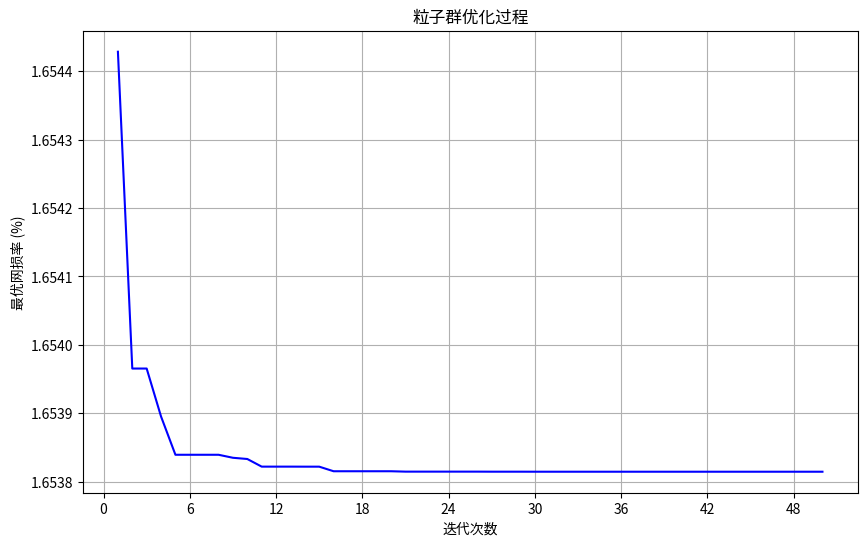
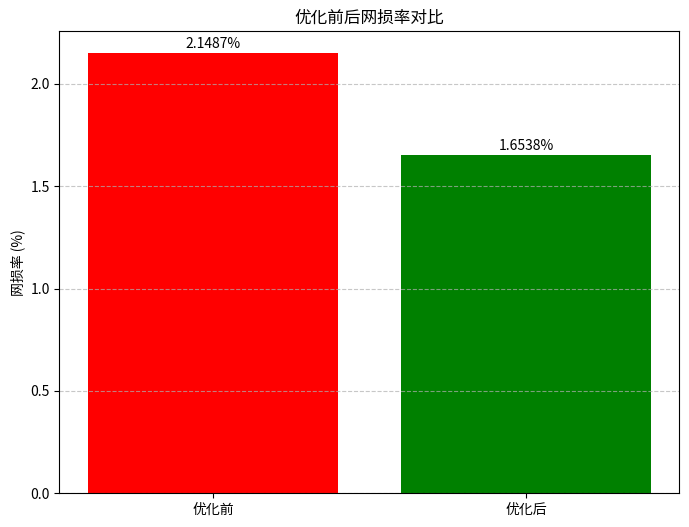
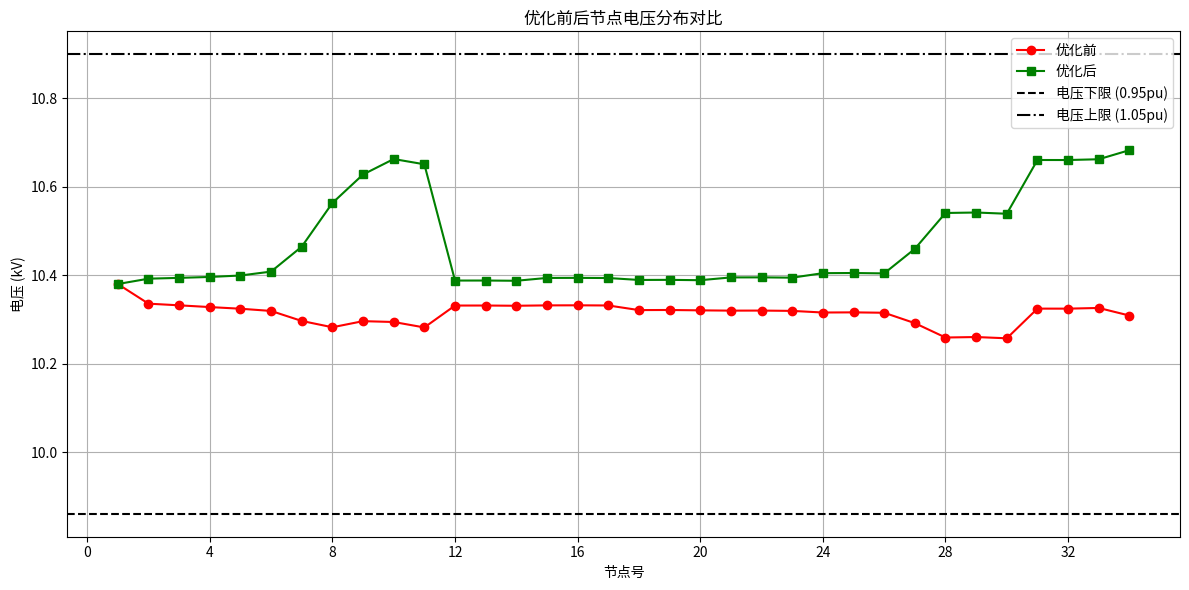
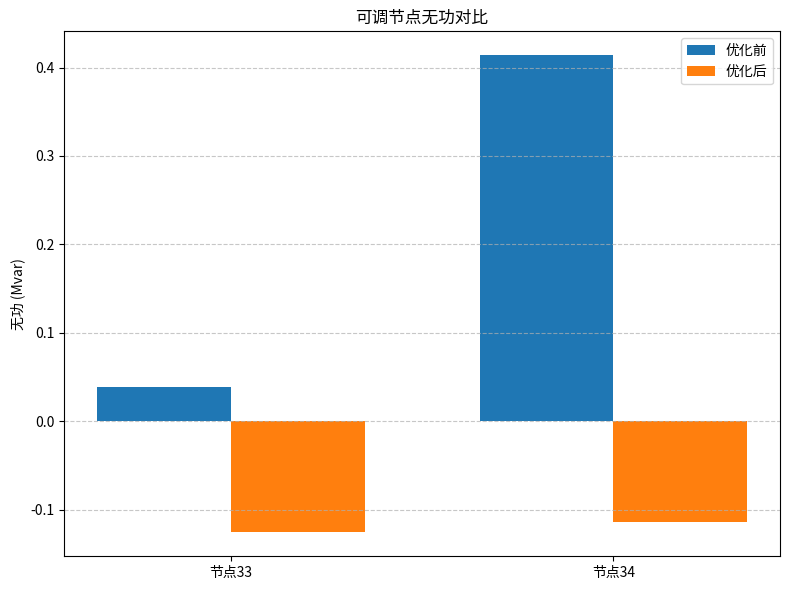

Reproduce these figures in Python, in order.
import numpy as np
import matplotlib.pyplot as plt
from matplotlib.ticker import MaxNLocator
import copy

# 网损经济


# 设置中文显示（适配更多系统）
plt.rcParams["font.family"] = ["Heiti TC", "sans-serif"]  # "Heiti TC"是 macOS 自带中文字体，sans-serif是后备
plt.rcParams["axes.unicode_minus"] = False  # 正确显示负号

# -------------------------- 通用配置参数 --------------------------
# 基准参数
SB = 10  # 基准功率 单位 MVA
UB = 10.38  # 基准电压 单位 kV
pr = 1e-6  # 潮流收敛精度

# 可调无功节点配置（核心修改：通过此列表指定可调节点）
# 格式：[(节点索引, 无功最小值(Mvar), 无功最大值(Mvar), 节点名称), ...]
# 节点索引：Bus数组中的行索引（从0开始）
tunable_q_nodes = [
    (32, -0.3, 0.3, "节点33"),  # 节点33（原代码索引32）
    (33, -0.5, 0.5, "节点34")   # 节点34（原代码索引33）
]
# ------------------------------------------------------------------

# 节点数据 [节点号, 负荷有功(MW), 负荷无功(Mvar)]
Bus = np.array([
    1, 0,  0,          
    2, 0,  0,         
    3, 0,  0,         
    4, 0,  0,          
    5, 0,  0,          
    6, 0,  0,          
    7, 0,  0,         
    8, 0,  0,  
    9, 0,  0,          
    10,0,  0, 
    11,0.325071,-0.023704,
    12,0,0,
    13,-0.02834,0,
    14,0.20565,0.00301,
    15,0,0,
    16,-0.067145,0,
    17,0.095275,0.00102,
    18,0,0,
    19,-0.09425,0,
    20,0.24197,0.02307,
    21,0,0,
    22,-0.052715,0,
    23,0.214965,0.05159,
    24,0,0,
    25,-0.1508,0,
    26,0.231172,0.007432,
    27,0.121383,0.02996,
    28,0,0,
    29,-0.47385,0,
    30,0.648046,0.163962,
    31,0,0,
    32,0.01908,0.00991,
    33,-0.6704,0.0386 ,     #可调光伏
    34,-1.205,0.414,	       #可调光伏
])

# 支路数据 [支路号, 首节点, 尾节点, 电阻(Ω), 电抗(Ω)]
Branch = np.array([
    1,1,2,0.3436,0.8136,
    2,2,3,0.0341,0.0807,
    3,3,4,0.0369,0.0874,
    4,4,5,0.0426,0.1009,
    5,5,6,0.0852,0.2017,
    6,6,7,0.4885,1.1565,
    7,7,8,0.7128,1.6877,
    8,8,9,0.3280,0.7766,
    9,9,10,0.3124,0.7396,
    10,10,11,0.4686,1.1095,
    11,2,12,0.2456,0.1778,
    12,12,13,0.0238,0.0172,
    13,12,14,0.0238,0.0172,
    14,3,15,0.0475,0.0344,
    15,15,16,0.0238,0.0172,
    16,15,17,0.0238,0.0172,
    17,4,18,0.4275,0.3096,
    18,18,19,0.0238,0.0172,
    19,18,20,0.0238,0.0172,
    20,5,21,0.2233,0.1617,
    21,21,22,0.0238,0.0172,
    22,21,23,0.0238,0.0172,
    23,6,24,0.4275,0.3096,
    24,24,25,0.02375,0.0172,
    25,24,26,0.02375,0.0172,
    26,7,27,0.35625,0.258,
    27,8,28,0.4061,1.0168,
    28,28,29,0.02375,0.0172,
    29,28,30,0.02375,0.0172,
    30,9,31,0.475,0.344,
    31,31,32,0.02375,0.0172,
    32,31,33,0.02375,0.0172,
    33,10,34,0.16625,0.1204
])

# 数据重塑（二维化）
Buscols = 3
Bus = Bus.reshape(-1, Buscols)
Branchcols = 5
Branch = Branch.reshape(-1, Branchcols)

# -------------------------- 潮流计算函数 --------------------------
def power_flow(tunable_q_values):
    """
    潮流计算函数（通用版）
    tunable_q_values: 可调节点的无功值列表，顺序与tunable_q_nodes一致
    """
    # 复制原始数据
    Bus_copy = copy.deepcopy(Bus)
    Branch_copy = copy.deepcopy(Branch)
    
    # 更新可调节点的无功值（核心：根据配置动态更新）
    for i, (node_idx, _, _, _) in enumerate(tunable_q_nodes):
        Bus_copy[node_idx, 2] = tunable_q_values[i]  # 第2列是无功
    
    # 标幺化处理
    Bus_copy[:, 1] = Bus_copy[:, 1] / SB  # 有功标幺值
    Bus_copy[:, 2] = Bus_copy[:, 2] / SB  # 无功标幺值
    Branch_copy[:, 3] = Branch_copy[:, 3] * SB / (UB **2)  # 电阻标幺值
    Branch_copy[:, 4] = Branch_copy[:, 4] * SB / (UB** 2)  # 电抗标幺值
    
    # 节点和支路数量
    busnum = Bus_copy.shape[0]
    branchnum = Branch_copy.shape[0]
    
    # 节点类型标识
    node_types = []
    for i in range(busnum):
        node_id = Bus_copy[i, 0]
        p = Bus_copy[i, 1]
        if node_id == 1:
            node_types.append("平衡节点")
        elif p < 0:
            node_types.append("光伏节点")
        elif p > 0:
            node_types.append("负荷节点")
        else:
            node_types.append("普通节点")
    
    # 初始化电压和相角
    Vbus = np.ones(busnum)
    Vbus[0] = 1.0  # 平衡节点电压
    cita = np.zeros(busnum)
    
    # 初始化变量
    k = 0
    Ploss = np.zeros(branchnum)
    Qloss = np.zeros(branchnum)
    P = np.zeros(branchnum)
    Q = np.zeros(branchnum)
    F = 0
    
    # 支路排序（从末端到首端）
    TempBranch = Branch_copy.copy()
    s1 = np.zeros((0, Branchcols))
    while TempBranch.size > 0:
        s = TempBranch.shape[0] - 1
        s2 = np.zeros((0, Branchcols))
        while s >= 0:
            i = np.where(TempBranch[:, 1] == TempBranch[s, 2])[0]
            if i.size == 0:
                s1 = np.vstack([s1, TempBranch[s, :]])
            else:
                if s2.size > 0:
                    s2 = np.vstack([s2, TempBranch[s, :]])
                else:
                    s2 = TempBranch[s, :].reshape(1, -1)
            s -= 1
        TempBranch = s2.copy()
    
    # 潮流迭代计算
    while k < 100 and F == 0:
        Pij1 = np.zeros(busnum)
        Qij1 = np.zeros(busnum)
        
        # 前推过程
        for s in range(branchnum):
            ii = int(s1[s, 1] - 1)
            jj = int(s1[s, 2] - 1)
            Pload = Bus_copy[jj, 1]
            Qload = Bus_copy[jj, 2]
            R = s1[s, 3]
            X = s1[s, 4]
            VV = Vbus[jj]
            
            Pij0 = Pij1[jj]
            Qij0 = Qij1[jj]
            
            II = ((Pload + Pij0)**2 + (Qload + Qij0)** 2) / (VV**2)
            Ploss[int(s1[s, 0]) - 1] = II * R
            Qloss[int(s1[s, 0]) - 1] = II * X
            
            P[int(s1[s, 0]) - 1] = Pload + Ploss[int(s1[s, 0]) - 1] + Pij0
            Q[int(s1[s, 0]) - 1] = Qload + Qloss[int(s1[s, 0]) - 1] + Qij0
            
            Pij1[ii] += P[int(s1[s, 0]) - 1]
            Qij1[ii] += Q[int(s1[s, 0]) - 1]
        
        # 回推过程
        for s in range(branchnum-1, -1, -1):
            ii = int(s1[s, 2] - 1)
            kk = int(s1[s, 1] - 1)
            R = s1[s, 3]
            X = s1[s, 4]
            
            V_real = Vbus[kk] - (P[int(s1[s, 0]) - 1]*R + Q[int(s1[s, 0]) - 1]*X) / Vbus[kk]
            V_imag = (P[int(s1[s, 0]) - 1]*X - Q[int(s1[s, 0]) - 1]*R) / Vbus[kk]
            
            Vbus[ii] = np.sqrt(V_real**2 + V_imag**2)
            cita[ii] = cita[kk] - np.arctan2(V_imag, V_real)
        
        # 收敛判断
        Pij2 = np.zeros(busnum)
        Qij2 = np.zeros(busnum)
        for s in range(branchnum):
            ii = int(s1[s, 1] - 1)
            jj = int(s1[s, 2] - 1)
            Pload = Bus_copy[jj, 1]
            Qload = Bus_copy[jj, 2]
            R = s1[s, 3]
            X = s1[s, 4]
            VV = Vbus[jj]
            
            Pij0 = Pij2[jj]
            Qij0 = Qij2[jj]
            
            II = ((Pload + Pij0)**2 + (Qload + Qij0)** 2) / (VV**2)
            P_val = Pload + II * R + Pij0
            Q_val = Qload + II * X + Qij0
            
            Pij2[ii] += P_val
            Qij2[ii] += Q_val
        
        ddp = np.max(np.abs(Pij1 - Pij2))
        ddq = np.max(np.abs(Qij1 - Qij2))
        if ddp < pr and ddq < pr:
            F = 1
        k += 1
    
    if k == 100:
        return None, None, None  # 不收敛
    
    # 网损率计算
    P1 = np.sum(Ploss)
    balance_node_output = Pij2[0] * SB
    pv_nodes_mask = [typ == "光伏节点" for typ in node_types]
    pv_total_injection = sum(-Bus_copy[i, 1] for i in range(busnum) if pv_nodes_mask[i]) * SB
    total_input_power = balance_node_output + pv_total_injection
    
    load_nodes_mask = [typ == "负荷节点" for typ in node_types]
    total_output_power = sum(Bus_copy[i, 1] for i in range(busnum) if load_nodes_mask[i]) * SB
    
    loss_rate = (total_input_power - total_output_power) / total_input_power * 100 if total_input_power != 0 else 0.0
    Vbus_kv = Vbus * UB  # 电压有名值（kV）
    
    return loss_rate, Vbus_kv, (balance_node_output, pv_total_injection, total_input_power, total_output_power)

# -------------------------- 粒子群优化算法（通用版） --------------------------
def pso_optimization():
    # 算法参数
    num_particles = 30  # 粒子数量
    max_iter = 50       # 最大迭代次数
    w = 0.8             # 初始惯性权重
    c1 = 1.5            # 认知系数
    c2 = 1.5            # 社会系数
    
    # 从配置中提取可调节点参数（动态适应维度）
    dim = len(tunable_q_nodes)  # 决策变量维度（可调节点数量）
    q_mins = np.array([node[1] for node in tunable_q_nodes])  # 各节点最小值
    q_maxs = np.array([node[2] for node in tunable_q_nodes])  # 各节点最大值
    
    # 电压约束
    v_min = 0.95 * UB
    v_max = 1.05 * UB
    
    # 初始化粒子群（动态维度）
    particles = np.random.rand(num_particles, dim)  # 粒子位置（num_particles × dim）
    for i in range(dim):
        # 映射到各节点的无功范围
        particles[:, i] = particles[:, i] * (q_maxs[i] - q_mins[i]) + q_mins[i]
    
    velocities = np.zeros((num_particles, dim))  # 粒子速度（动态维度）
    
    # 初始化个体最优和全局最优
    pbest = np.copy(particles)
    pbest_fitness = np.ones(num_particles) * np.inf
    
    # 计算初始适应度
    for i in range(num_particles):
        loss_rate, voltages, _ = power_flow(particles[i])  # 传入当前粒子的所有无功值
        if loss_rate is None:
            pbest_fitness[i] = np.inf
            continue
        
        # 电压越限惩罚
        voltage_violation = np.sum(np.maximum(v_min - voltages, 0) + np.maximum(voltages - v_max, 0))
        pbest_fitness[i] = loss_rate + 100 * voltage_violation if voltage_violation > 0 else loss_rate
    
    # 全局最优初始化
    gbest_idx = np.argmin(pbest_fitness)
    gbest = np.copy(pbest[gbest_idx])
    gbest_fitness = pbest_fitness[gbest_idx]
    
    # 记录优化过程
    fitness_history = []
    
    # 迭代优化
    for iter in range(max_iter):
        current_w = w - (w - 0.4) * (iter / max_iter)  # 惯性权重递减
        
        for i in range(num_particles):
            # 速度更新（动态维度）
            r1 = np.random.rand(dim)
            r2 = np.random.rand(dim)
            velocities[i] = current_w * velocities[i] + \
                           c1 * r1 * (pbest[i] - particles[i]) + \
                           c2 * r2 * (gbest - particles[i])
            
            # 速度限制
            max_vel = 0.1 * (q_maxs - q_mins)
            velocities[i] = np.clip(velocities[i], -max_vel, max_vel)
            
            # 位置更新
            particles[i] += velocities[i]
            # 位置限制（各节点独立约束）
            for j in range(dim):
                particles[i, j] = np.clip(particles[i, j], q_mins[j], q_maxs[j])
            
            # 计算当前适应度
            loss_rate, voltages, _ = power_flow(particles[i])
            if loss_rate is None:
                current_fitness = np.inf
            else:
                voltage_violation = np.sum(np.maximum(v_min - voltages, 0) + np.maximum(voltages - v_max, 0))
                current_fitness = loss_rate + 100 * voltage_violation if voltage_violation > 0 else loss_rate
            
            # 更新个体最优
            if current_fitness < pbest_fitness[i]:
                pbest[i] = np.copy(particles[i])
                pbest_fitness[i] = current_fitness
        
        # 更新全局最优
        current_best_idx = np.argmin(pbest_fitness)
        if pbest_fitness[current_best_idx] < gbest_fitness:
            gbest = np.copy(pbest[current_best_idx])
            gbest_fitness = pbest_fitness[current_best_idx]
        
        # 记录历史
        fitness_history.append(np.min(pbest_fitness))
        
        # 打印迭代信息
        if (iter + 1) % 5 == 0:
            print(f"迭代 {iter + 1}/{max_iter}, 最优网损率: {fitness_history[-1]:.4f}%")
    
    return gbest, gbest_fitness, fitness_history

# -------------------------- 主函数 --------------------------
def main():
    # 提取可调节点的初始无功值和名称（用于结果展示）
    initial_q_values = [Bus[node[0], 2] for node in tunable_q_nodes]
    node_names = [node[3] for node in tunable_q_nodes]
    dim = len(tunable_q_nodes)
    
    # 打印初始状态
    print("初始状态：")
    for i in range(dim):
        print(f"{node_names[i]} 初始无功 = {initial_q_values[i]:.4f} Mvar")
    
    # 初始潮流计算
    initial_loss_rate, initial_voltages, _ = power_flow(initial_q_values)
    if initial_loss_rate is None:
        print("初始潮流计算不收敛！")
        return
    print(f"初始网损率: {initial_loss_rate:.4f}%")
    
    # 粒子群优化
    print("\n开始粒子群优化...")
    optimal_params, optimal_loss, fitness_history = pso_optimization()
    
    # 优化后结果
    final_loss_rate, final_voltages, _ = power_flow(optimal_params)
    if final_loss_rate is None:
        print("优化后潮流计算不收敛！")
        return
    
    # 输出优化结果
    print("\n===== 优化结果 =====")
    print("优化前无功：")
    for i in range(dim):
        print(f"{node_names[i]}: {initial_q_values[i]:.4f} Mvar")
    print("\n优化后无功：")
    for i in range(dim):
        print(f"{node_names[i]}: {optimal_params[i]:.4f} Mvar")
    
    print(f"\n优化前网损率: {initial_loss_rate:.4f}%")
    print(f"优化后网损率: {final_loss_rate:.4f}%")
    print(f"网损率降低: {initial_loss_rate - final_loss_rate:.4f}%")
    print(f"网损率降低百分比: {((initial_loss_rate - final_loss_rate)/initial_loss_rate)*100:.2f}%")
    
    # 可视化1：优化过程
    plt.figure(figsize=(10, 6))
    plt.plot(range(1, len(fitness_history)+1), fitness_history, 'b-')
    plt.xlabel('迭代次数')
    plt.ylabel('最优网损率 (%)')
    plt.title('粒子群优化过程')
    plt.grid(True)
    plt.gca().xaxis.set_major_locator(MaxNLocator(integer=True))
    plt.show()
    
    # 可视化2：网损率对比
    plt.figure(figsize=(8, 6))
    bars = plt.bar(['优化前', '优化后'], [initial_loss_rate, final_loss_rate], color=['red', 'green'])
    plt.ylabel('网损率 (%)')
    plt.title('优化前后网损率对比')
    for bar in bars:
        height = bar.get_height()
        plt.text(bar.get_x() + bar.get_width()/2., height + 0.01,
                f'{height:.4f}%', ha='center', va='bottom')
    plt.grid(axis='y', linestyle='--', alpha=0.7)
    plt.show()
    
    # 可视化3：电压分布对比
    nodes = np.arange(1, len(initial_voltages)+1)
    plt.figure(figsize=(12, 6))
    plt.plot(nodes, initial_voltages, 'r-', marker='o', label='优化前')
    plt.plot(nodes, final_voltages, 'g-', marker='s', label='优化后')
    plt.axhline(y=0.95*UB, color='k', linestyle='--', label='电压下限 (0.95pu)')
    plt.axhline(y=1.05*UB, color='k', linestyle='-.', label='电压上限 (1.05pu)')
    plt.xlabel('节点号')
    plt.ylabel('电压 (kV)')
    plt.title('优化前后节点电压分布对比')
    plt.legend()
    plt.grid(True)
    plt.gca().xaxis.set_major_locator(MaxNLocator(integer=True))
    plt.tight_layout()
    plt.show()
    
    # 可视化4：可调节点无功对比
    plt.figure(figsize=(8, 6))
    width = 0.35
    x = np.arange(dim)
    plt.bar(x - width/2, initial_q_values, width, label='优化前')
    plt.bar(x + width/2, optimal_params, width, label='优化后')
    plt.xticks(x, node_names)
    plt.ylabel('无功 (Mvar)')
    plt.title('可调节点无功对比')
    plt.legend()
    plt.grid(axis='y', linestyle='--', alpha=0.7)
    plt.tight_layout()
    plt.show()

if __name__ == "__main__":
    main()